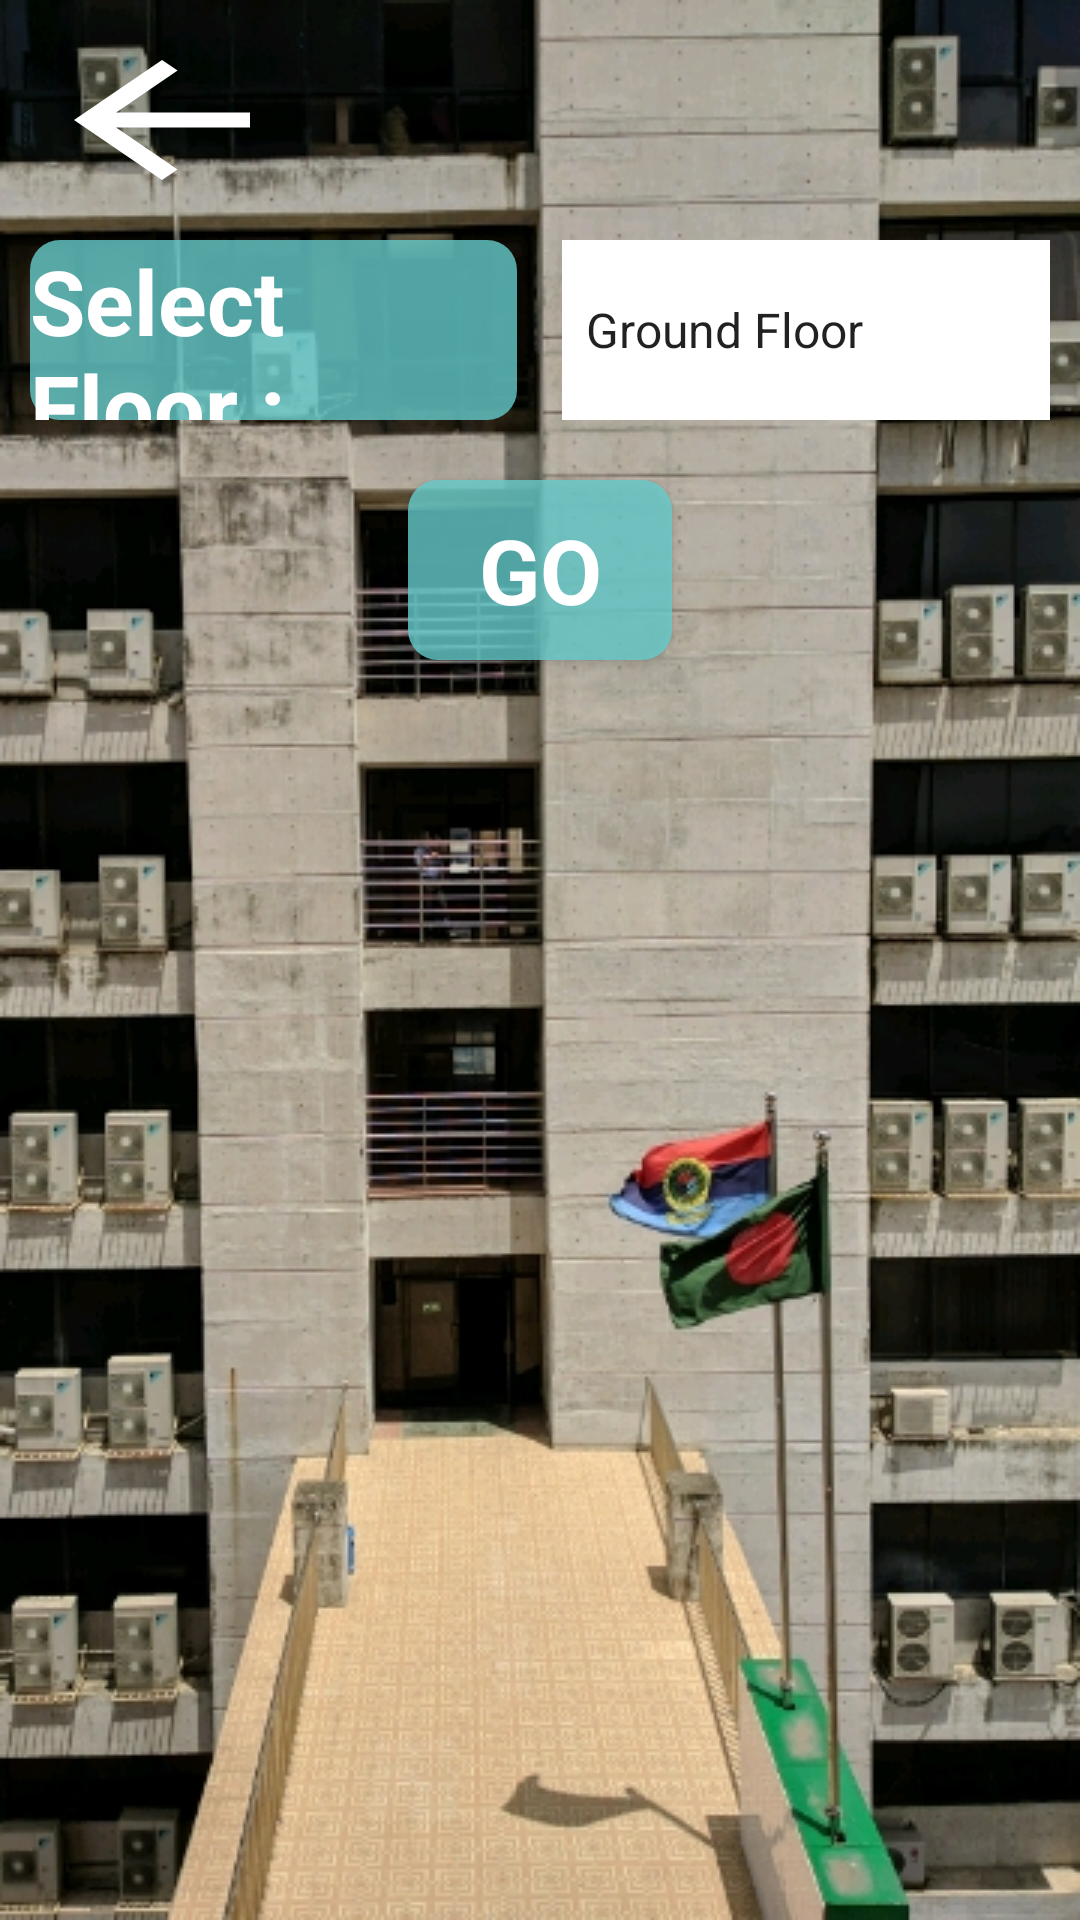

Android layout source for this screen:
<!-- AndroidManifest.xml: application theme AppTheme -->
<!-- res/layout/activity_floor.xml -->
<?xml version="1.0" encoding="utf-8"?>
<LinearLayout xmlns:android="http://schemas.android.com/apk/res/android"
    xmlns:app="http://schemas.android.com/apk/res-auto"
    xmlns:tools="http://schemas.android.com/tools"
    android:layout_width="match_parent"
    android:layout_height="match_parent"
    android:orientation="vertical"

    android:background="@drawable/back2"
    android:weightSum="20"
    tools:context=".tower">

    <Button
        android:layout_width="wrap_content"
        android:layout_height="0dp"
        android:background="@drawable/arrow"
        android:layout_marginLeft="10sp"
        android:layout_marginTop="10sp"
        android:layout_weight="2"
        />



    <LinearLayout
        android:layout_width="match_parent"
        android:layout_height="0dp"
        android:orientation="horizontal"
        android:layout_margin="10sp"
        android:layout_weight="2"
        android:weightSum="2">


        <TextView
            android:layout_width="0dp"
            android:layout_height="match_parent"
            android:layout_weight="1"
            android:text="Select Floor :"
            android:textSize="30sp"
            android:textColor="#FFFFFF"
            android:layout_marginRight="15sp"
            android:background="@drawable/button_background"
            android:textStyle="bold"
            />

        <Spinner
            android:id="@+id/spinnertower"
            android:layout_width="0dp"
            android:layout_height="match_parent"
            android:layout_weight="1"
            android:background="#FFFFFF"
            android:entries="@array/floors"

            >


        </Spinner>




    </LinearLayout>

    <Button
        android:id="@+id/go"
        android:layout_width="wrap_content"
        android:layout_height="0dp"
        android:text="Go"
        android:layout_weight="2"
        android:layout_marginTop="10sp"
        android:background="@drawable/button_background"
        android:textStyle="bold"
        android:fontFamily="sans-serif"
        android:textColor="#ffffff"
        android:layout_gravity="center"
        android:textSize="30sp"/>





</LinearLayout>
<!-- resources referenced by this layout -->
<resources>
  <string-array name="floors">
          <item>Ground Floor</item>
          <item>1st Floor</item>
          <item>2nd Floor</item>
          <item>3rd Floor</item>
          <item>4th Floor</item>
          <item>5th Floor</item>
          <item>6th Floor</item>
          <item>7th Floor</item>
          <item>8th Floor</item>
          <item>9th Floor</item>
          <item>10th Floor</item>
      </string-array>
  <!-- drawable arrow (drawable) -->
  <vector xmlns:android="http://schemas.android.com/apk/res/android"
      android:width="30dp"
      android:height="50dp"
      android:viewportWidth="24.0"
      android:viewportHeight="24.0">
      <path
          android:fillColor="#FFFFFF"
          android:pathData="M20,11H7.83l5.59,-5.59L12,4l-8,8 8,8 1.41,-1.41L7.83,13H20v-2z"/>
  </vector>
  <!-- drawable back2: jpg bitmap (drawable-v24, 197438 bytes) -->
  <!-- drawable button_background (drawable) -->
  <?xml version="1.0" encoding="utf-8"?>
  <shape xmlns:android="http://schemas.android.com/apk/res/android"
      android:shape="rectangle">
  
      <corners android:radius="10dp" />
      <solid android:color="#CC66CCCC" />
  
  </shape>
  <style name="AppTheme" parent="Base.Theme.AppCompat.Light.DarkActionBar">
          
          <item name="colorPrimary">@color/colorPrimary</item>
          <item name="colorPrimaryDark">@color/colorPrimaryDark</item>
          <item name="colorAccent">@color/colorAccent</item>
      </style>
  <color name="colorPrimary">#004d40</color>
  <color name="colorPrimaryDark">#273833</color>
  <color name="colorAccent">#D81B60</color>
</resources>
